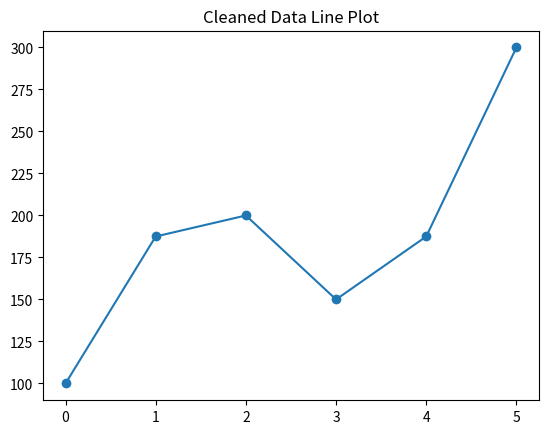
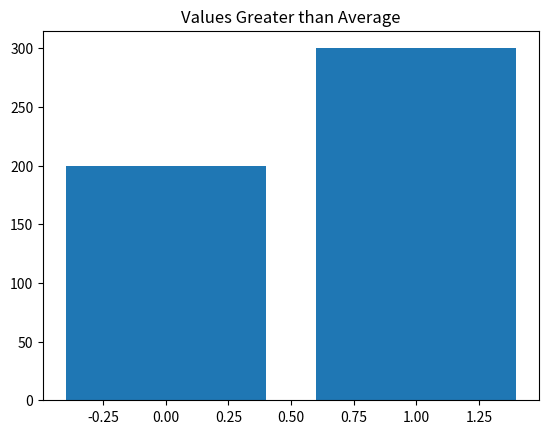

These figures' Python source, in order:
import pandas as pd
import numpy as np
import matplotlib.pyplot as plt

data = np.array([100, np.nan, 200, 150, np.nan, 300])

series = pd.Series(data)


mean_val = series.mean()
series.fillna(mean_val, inplace=True)


plt.plot(series, marker='o')
plt.title("Cleaned Data Line Plot")
plt.show()


filtered = series[series > mean_val]

plt.bar(range(len(filtered)), filtered)
plt.title("Values Greater than Average")
plt.show()
